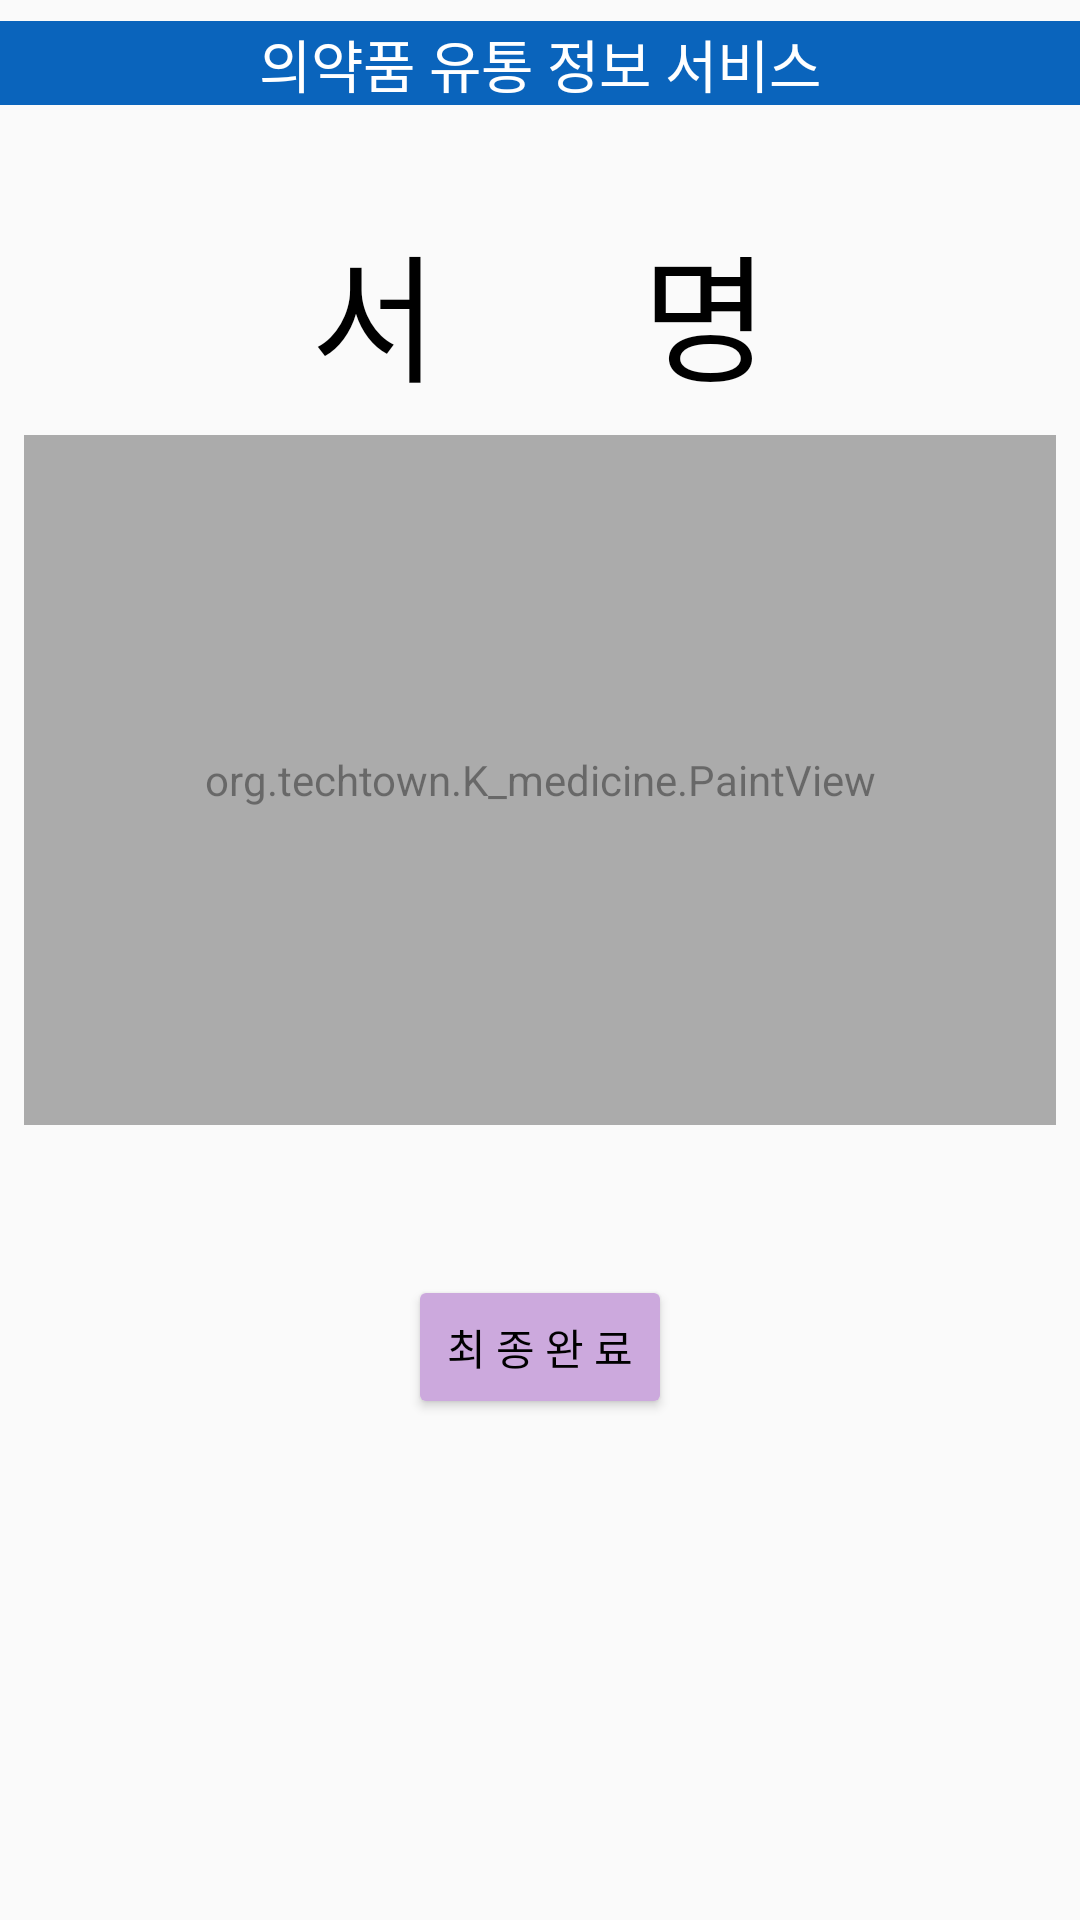

Reconstruct the res/layout file that produces this screen, plus the resources it refers to.
<!-- AndroidManifest.xml: application theme Theme.MyKmedicine -->
<!-- res/layout/activity_main5.xml -->
<?xml version="1.0" encoding="utf-8"?>
<FrameLayout xmlns:android="http://schemas.android.com/apk/res/android"
    xmlns:app="http://schemas.android.com/apk/res-auto"
    xmlns:tools="http://schemas.android.com/tools"
    android:layout_width="match_parent"
    android:layout_height="match_parent"
    tools:context=".MainActivity5">

    <TextView
        android:id="@+id/text_title_2"
        android:layout_width="match_parent"
        android:layout_height="wrap_content"
        android:layout_marginTop="7dp"
        android:background="@color/trust_blue"
        android:text="의약품 유통 정보 서비스"
        android:textAlignment="center"
        android:textColor="@color/white"
        android:textSize="19dp" />

    <LinearLayout
        android:layout_width="match_parent"
        android:layout_height="match_parent"
        android:orientation="vertical">

        <LinearLayout
            android:layout_width="match_parent"
            android:layout_height="wrap_content"
            android:orientation="vertical">

            <TextView
                android:id="@+id/textView14"
                android:layout_width="match_parent"
                android:layout_height="match_parent"
                android:layout_marginTop="70dp"
                android:text="서      명"
                android:gravity="center"
                android:textSize="46dp"
                android:textColor="@color/black"/>

            <org.techtown.K_medicine.PaintView
                android:id="@+id/paintView"
                android:layout_width="match_parent"
                android:layout_height="230dp"
                android:layout_marginStart="8dp"
                android:layout_marginTop="8dp"
                android:layout_marginEnd="8dp"
                android:foreground="#79DBDCDB" />

            <Button
                android:id="@+id/btn_complete"
                android:layout_width="wrap_content"
                android:layout_height="wrap_content"
                android:layout_gravity="center"
                android:layout_marginTop="50dp"
                android:backgroundTint="@color/pastel_violet"
                android:drawableLeft="@drawable/icon_done_outline"
                android:textColor="@color/black"
                android:text="최 종 완 료" />
        </LinearLayout>
    </LinearLayout>

</FrameLayout>
<!-- resources referenced by this layout -->
<resources>
  <color name="black">#FF000000</color>
  <color name="pastel_violet">#CCA9DD</color>
  <color name="trust_blue">#0A64BC</color>
  <color name="white">#FFFFFFFF</color>
  <style name="Theme.MyKmedicine" parent="Theme.AppCompat.Light.NoActionBar">
          
          <item name="colorPrimary">@color/purple_500</item>
          <item name="colorPrimaryVariant">@color/purple_700</item>
          <item name="colorOnPrimary">@color/white</item>
          
          <item name="colorSecondary">@color/teal_200</item>
          <item name="colorSecondaryVariant">@color/teal_700</item>
          <item name="colorOnSecondary">@color/black</item>
          
          <item name="android:statusBarColor" tools:targetApi="l">?attr/colorPrimaryVariant</item>
          
      </style>
  <color name="purple_500">#FF6200EE</color>
  <color name="purple_700">#FF3700B3</color>
  <color name="teal_200">#FF03DAC5</color>
  <color name="teal_700">#FF018786</color>
</resources>
